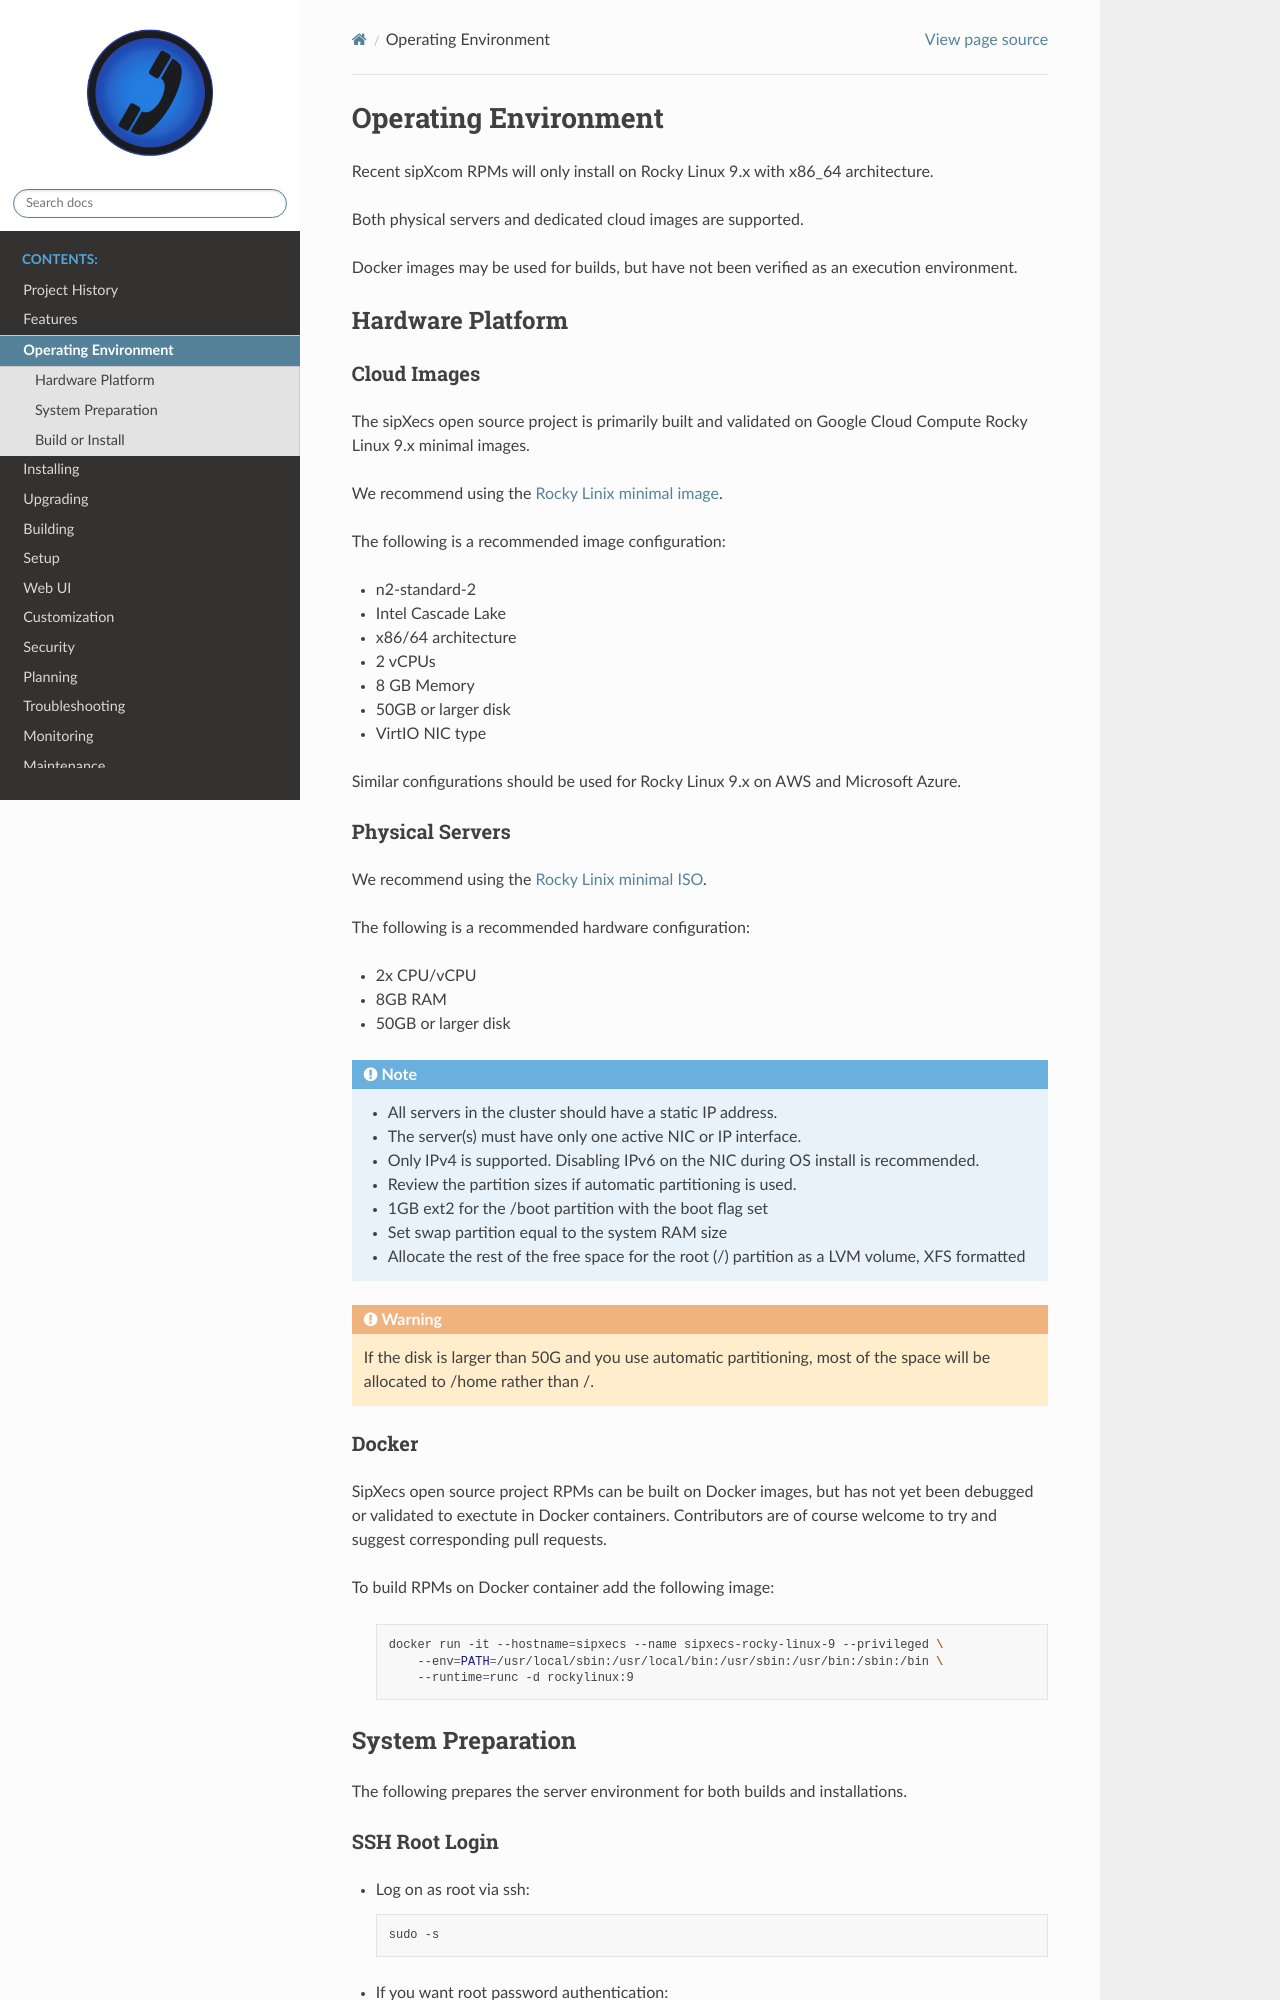

repository: onrelay/sipxecs · page: environment.html · generator: sphinx

.. index:: evironment

.. _environment:

======================
Operating Environment 
======================

Recent sipXcom RPMs will only install on Rocky Linux 9.x with x86_64 architecture. 

Both physical servers and dedicated cloud images are supported. 

Docker images may be used for builds, but have not been verified as an execution environment.

Hardware Platform
---------------------

Cloud Images
~~~~~~~~~~~~~~~~~~~~~~~~~~~~~~~~~~~~~

The sipXecs open source project is primarily built and validated on Google Cloud Compute Rocky Linux 9.x minimal images.

We recommend using the `Rocky Linix minimal image <https://console.cloud.google.com/marketplace/browse?filter=partner:Rocky%20Linux>`_.

The following is a recommended image configuration: 

- n2-standard-2
- Intel Cascade Lake
- x86/64 architecture
- 2 vCPUs
- 8 GB Memory
- 50GB or larger disk
- VirtIO NIC type

Similar configurations should be used for Rocky Linux 9.x on AWS and Microsoft Azure.

Physical Servers
~~~~~~~~~~~~~~~~~~~~~~~~~~~~~~~~~~~~~

We recommend using the `Rocky Linix minimal ISO <https://download.rockylinux.org/pub/rocky/9/isos/x86_64/Rocky-9.6-x86_64-minimal.iso>`_.

The following is a recommended hardware configuration: 

- 2x CPU/vCPU
- 8GB RAM
- 50GB or larger disk

.. note::
  * All servers in the cluster should have a static IP address.
  * The server(s) must have only one active NIC or IP interface.
  * Only IPv4 is supported. Disabling IPv6 on the NIC during OS install is recommended.
  * Review the partition sizes if automatic partitioning is used.
  * 1GB ext2 for the /boot partition with the boot flag set
  * Set swap partition equal to the system RAM size
  * Allocate the rest of the free space for the root (/) partition as a LVM volume, XFS formatted

.. warning::
  If the disk is larger than 50G and you use automatic partitioning, most of the space will be allocated to /home rather than /.


Docker
~~~~~~~~~~~~~~~~~~~~~~~~~~~~~~~~~~~~~

SipXecs open source project RPMs can be built on Docker images, but has not yet been debugged or validated to exectute in Docker containers.
Contributors are of course welcome to try and suggest corresponding pull requests.

To build RPMs on Docker container add the following image:

  .. code-block:: bash

    docker run -it --hostname=sipxecs --name sipxecs-rocky-linux-9 --privileged \
        --env=PATH=/usr/local/sbin:/usr/local/bin:/usr/sbin:/usr/bin:/sbin:/bin \
        --runtime=runc -d rockylinux:9
